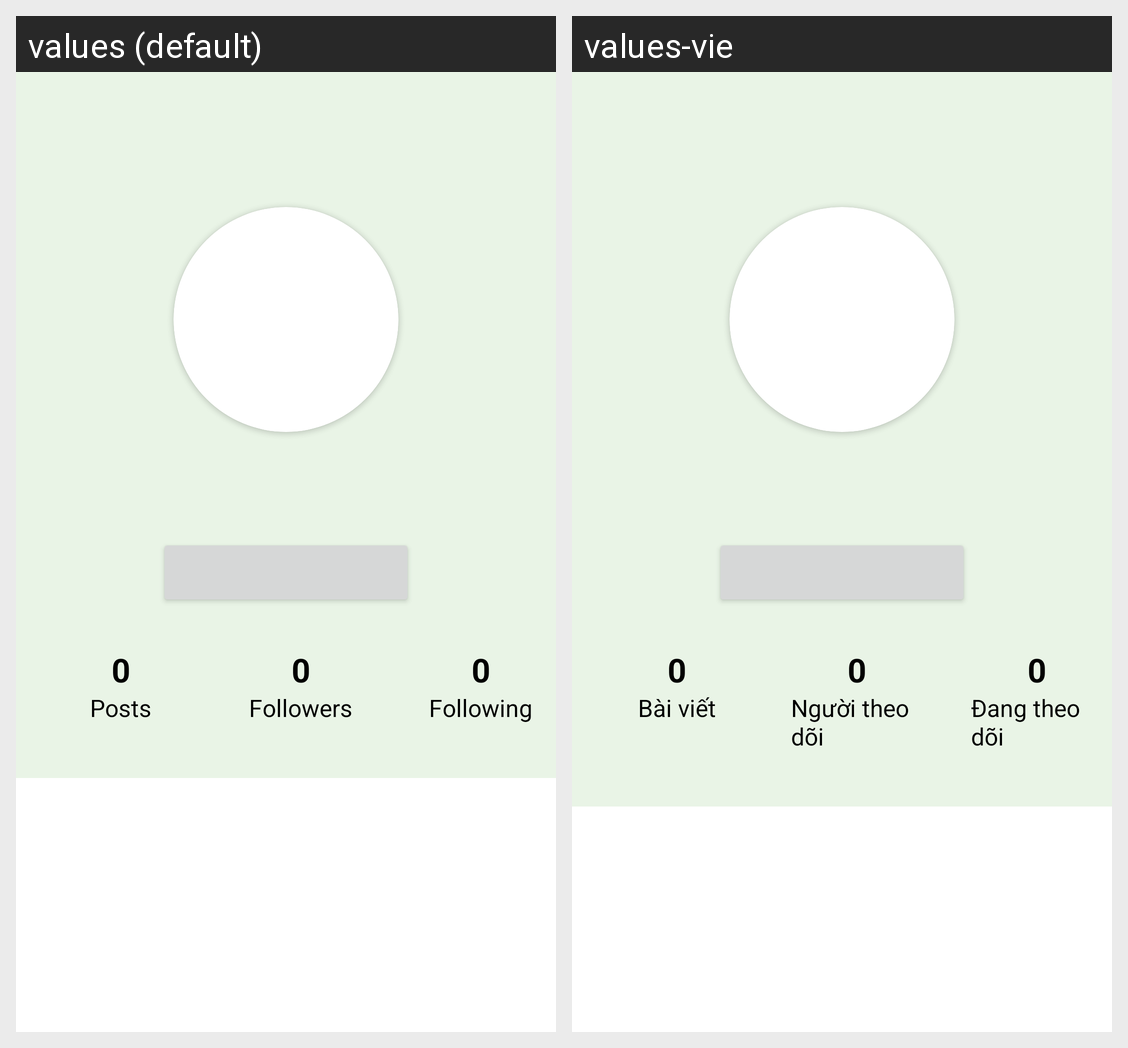

The Android screen above is rendered under two locales of the same app. Produce the string resources it draws, with the default and per-locale values.
Android screen res/layout/fragment_profile.xml rendered under 2 locales, left to right: values (default), values-vie. Device: Nexus 5 (rendered at 1080×1920; each locale shown at half size, 540×960, under a caption strip naming it); theme Theme.HealthcareApp.
Strings drawn on this screen, with the default value and each locale's value (text and hints the layout hard-codes, and strings that could not be matched under every locale, appear in the picture but are not listed):

posts
  values: Posts
  values-vie: Bài viết

follower
  values: Followers
  values-vie: Người theo dõi

following
  values: Following
  values-vie: Đang theo dõi
